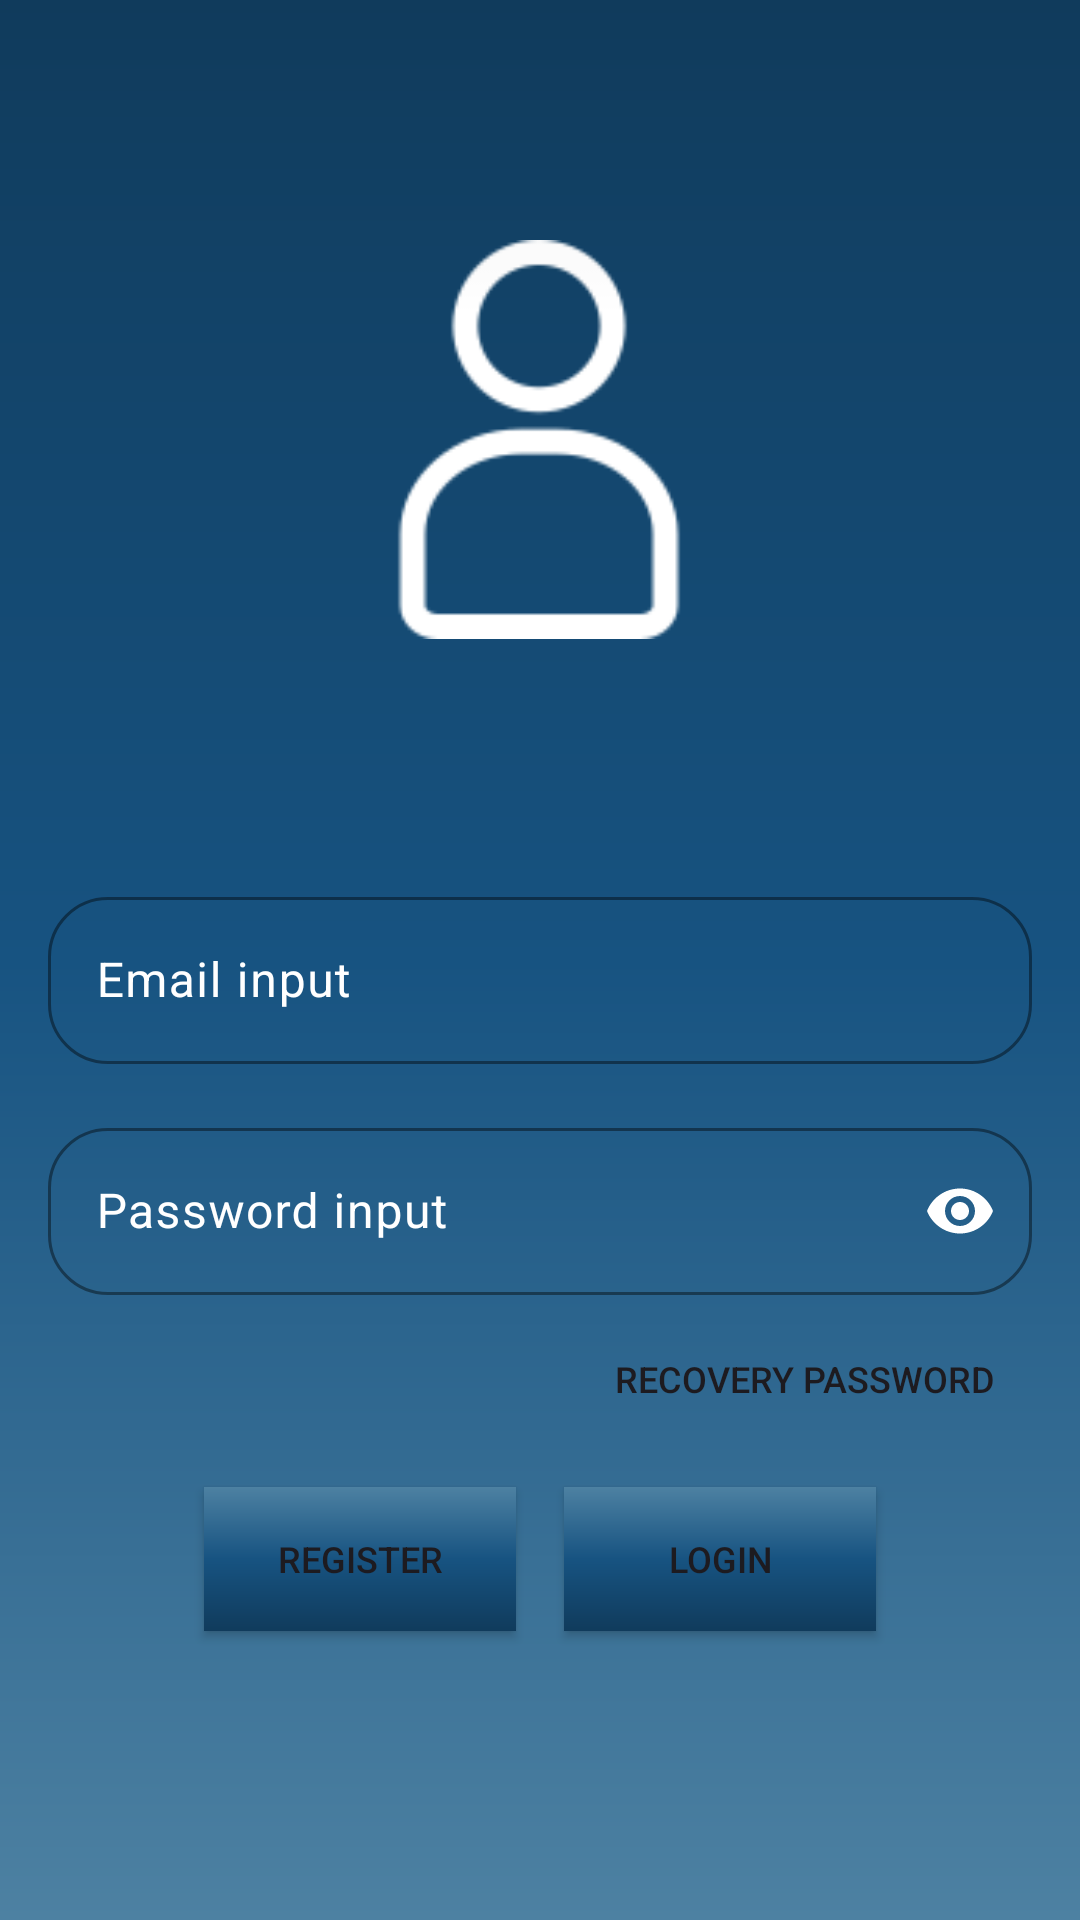

Here is an Android app screen rendered from its layout file. Give the layout XML and the strings, colors and styles it references.
<!-- AndroidManifest.xml: application theme Theme.Obligatorio1_Android -->
<!-- res/layout/login.xml -->
<?xml version="1.0" encoding="utf-8"?>
<androidx.constraintlayout.widget.ConstraintLayout xmlns:android="http://schemas.android.com/apk/res/android"
    xmlns:app="http://schemas.android.com/apk/res-auto"
    xmlns:tools="http://schemas.android.com/tools"
    android:layout_width="match_parent"
    android:layout_height="match_parent"
    android:background="@drawable/bg_color">

    <ImageView
        android:id="@+id/imageView"
        android:layout_width="140dp"
        android:layout_height="133dp"
        android:layout_marginTop="80dp"
        app:layout_constraintEnd_toEndOf="parent"
        app:layout_constraintHorizontal_bias="0.498"
        app:layout_constraintStart_toStartOf="parent"
        app:layout_constraintTop_toTopOf="parent"
        app:srcCompat="@drawable/user" />


    <com.google.android.material.textfield.TextInputLayout
        android:id="@+id/editTextEmail"
        android:layout_width="match_parent"
        android:layout_height="wrap_content"
        android:layout_marginStart="16dp"
        android:layout_marginEnd="16dp"
        android:ems="10"
        android:inputType="textEmailAddress"
        android:textColorHint="#FFFFFF"
        app:boxCornerRadiusBottomEnd="20dp"
        app:boxCornerRadiusBottomStart="20dp"
        app:boxCornerRadiusTopEnd="20dp"
        app:boxCornerRadiusTopStart="20dp"
        app:boxStrokeColor="@color/white"
        app:counterTextColor="@android:color/white"
        app:hintTextColor="@color/white"
        app:layout_constraintBottom_toBottomOf="parent"
        app:layout_constraintEnd_toEndOf="parent"
        app:layout_constraintHorizontal_bias="0.5"
        app:layout_constraintStart_toStartOf="parent"
        app:layout_constraintTop_toBottomOf="@+id/imageView"
        app:layout_constraintVertical_bias="0.22000003">

        <com.google.android.material.textfield.TextInputEditText
            android:id="@+id/editTextEmailInput"
            android:layout_width="match_parent"
            android:layout_height="match_parent"
            android:hint="Email input"
            android:imeOptions="actionDone"
            android:inputType="text"
            android:textColorHint="@color/white" />

    </com.google.android.material.textfield.TextInputLayout>

    <com.google.android.material.textfield.TextInputLayout
        android:id="@+id/editTextTextPassword"
        android:layout_width="match_parent"
        android:layout_height="wrap_content"
        android:layout_marginStart="16dp"
        android:layout_marginTop="16dp"
        android:layout_marginEnd="16dp"
        android:ems="10"
        android:inputType="textPassword"
        android:textColorHint="@color/white"
        app:boxStrokeColor="@color/white"
        app:boxCornerRadiusBottomEnd="20dp"
        app:boxCornerRadiusBottomStart="20dp"
        app:boxCornerRadiusTopEnd="20dp"
        app:boxCornerRadiusTopStart="20dp"
        app:hintTextColor="@color/white"
        app:layout_constraintBottom_toBottomOf="parent"
        app:layout_constraintEnd_toEndOf="parent"
        app:layout_constraintHorizontal_bias="0.5"
        app:layout_constraintStart_toStartOf="parent"
        app:layout_constraintTop_toBottomOf="@+id/editTextEmail"
        app:layout_constraintVertical_bias="0.0"
        app:passwordToggleEnabled="true"
        app:passwordToggleTint="@color/white">

        <com.google.android.material.textfield.TextInputEditText
            android:id="@+id/editTextPasswordInput"
            android:layout_width="match_parent"
            android:layout_height="match_parent"
            android:hint="Password input"
            android:imeOptions="actionDone"
            android:inputType="textPassword"
            android:textColorHint="@color/white"
            app:layout_constraintEnd_toEndOf="parent"
            app:layout_constraintHorizontal_bias="0.5"
            app:layout_constraintStart_toStartOf="parent"
            app:layout_constraintTop_toBottomOf="@+id/editTextTextEmailAddress" />
    </com.google.android.material.textfield.TextInputLayout>

    <Button
        android:id="@+id/regBtn"
        android:layout_width="104dp"
        android:layout_height="48dp"
        android:layout_marginTop="64dp"
        android:layout_marginEnd="8dp"
        android:background="@drawable/bg_color_btn"
        android:text="Register"
        android:textSize="12sp"
        style="@style/Widget.AppCompat.Button"
        app:backgroundTint="@null"
        app:layout_constraintEnd_toStartOf="@+id/signBtn"
        app:layout_constraintHorizontal_bias="0.5"
        app:layout_constraintHorizontal_chainStyle="packed"
        app:layout_constraintStart_toStartOf="parent"
        app:layout_constraintTop_toBottomOf="@+id/editTextTextPassword" />

    <Button
        android:id="@+id/signBtn"
        android:layout_width="104dp"
        android:layout_height="48dp"
        android:layout_marginStart="8dp"
        android:layout_marginTop="64dp"
        android:background="@drawable/bg_color_btn"
        style="@style/Widget.AppCompat.Button"
        android:text="Login"
        android:textSize="12sp"
        app:backgroundTint="@null"
        app:layout_constraintEnd_toEndOf="parent"
        app:layout_constraintHorizontal_bias="0.5"
        app:layout_constraintStart_toEndOf="@+id/regBtn"
        app:layout_constraintTop_toBottomOf="@+id/editTextTextPassword" />

    <Button
        android:id="@+id/button"
        android:layout_width="wrap_content"
        android:layout_height="wrap_content"
        style="@style/Widget.AppCompat.Button.Borderless"

        android:text="Recovery password"
        android:textSize="12sp"
        app:layout_constraintEnd_toEndOf="@+id/editTextTextPassword"
        app:layout_constraintHorizontal_bias="1.0"
        app:layout_constraintStart_toStartOf="parent"
        android:layout_marginTop="4dp"
        app:layout_constraintTop_toBottomOf="@+id/editTextTextPassword" />
</androidx.constraintlayout.widget.ConstraintLayout>
<!-- resources referenced by this layout -->
<resources>
  <color name="white">#FFFFFFFF</color>
  <!-- drawable bg_color (drawable) -->
  <?xml version="1.0" encoding="utf-8"?>
  <shape xmlns:android="http://schemas.android.com/apk/res/android">
      <gradient
          android:angle="90"
          android:centerColor="#175381"
          android:endColor="#103b5c"
          android:startColor="#4d81a2"
          />
  </shape>
  <!-- drawable bg_color_btn (drawable) -->
  <?xml version="1.0" encoding="utf-8"?>
  <shape xmlns:android="http://schemas.android.com/apk/res/android">
      <gradient
          android:angle="90"
          android:centerColor="#175381"
          android:startColor="#103b5c"
          android:endColor="#4d81a2"
          />
  </shape>
  <!-- drawable user: png bitmap (drawable, 3353 bytes) -->
  <style name="Theme.Obligatorio1_Android" parent="Base.Theme.Obligatorio1_Android" />
  <style name="Base.Theme.Obligatorio1_Android" parent="Theme.Material3.DayNight.NoActionBar">
          
          
      </style>
</resources>
